Image classification data set "dataset" (chanheehi/Pig-Posture-Classification-Using-Deep-Learning on GitHub). Class labels (4): lying on belly, lying on side, sitting, standing.

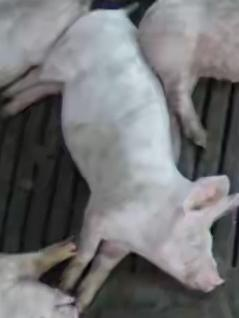
Label: lying on side

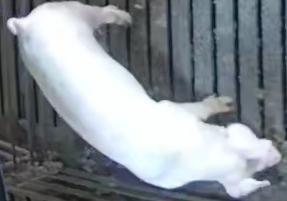
Label: standing

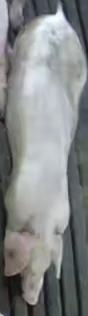
Label: lying on belly

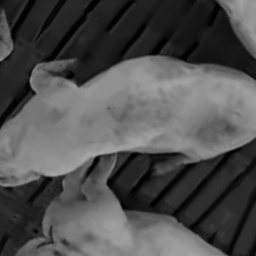
Label: sitting

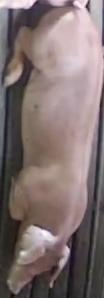
Label: lying on belly

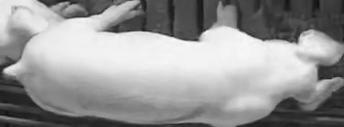
Label: standing
